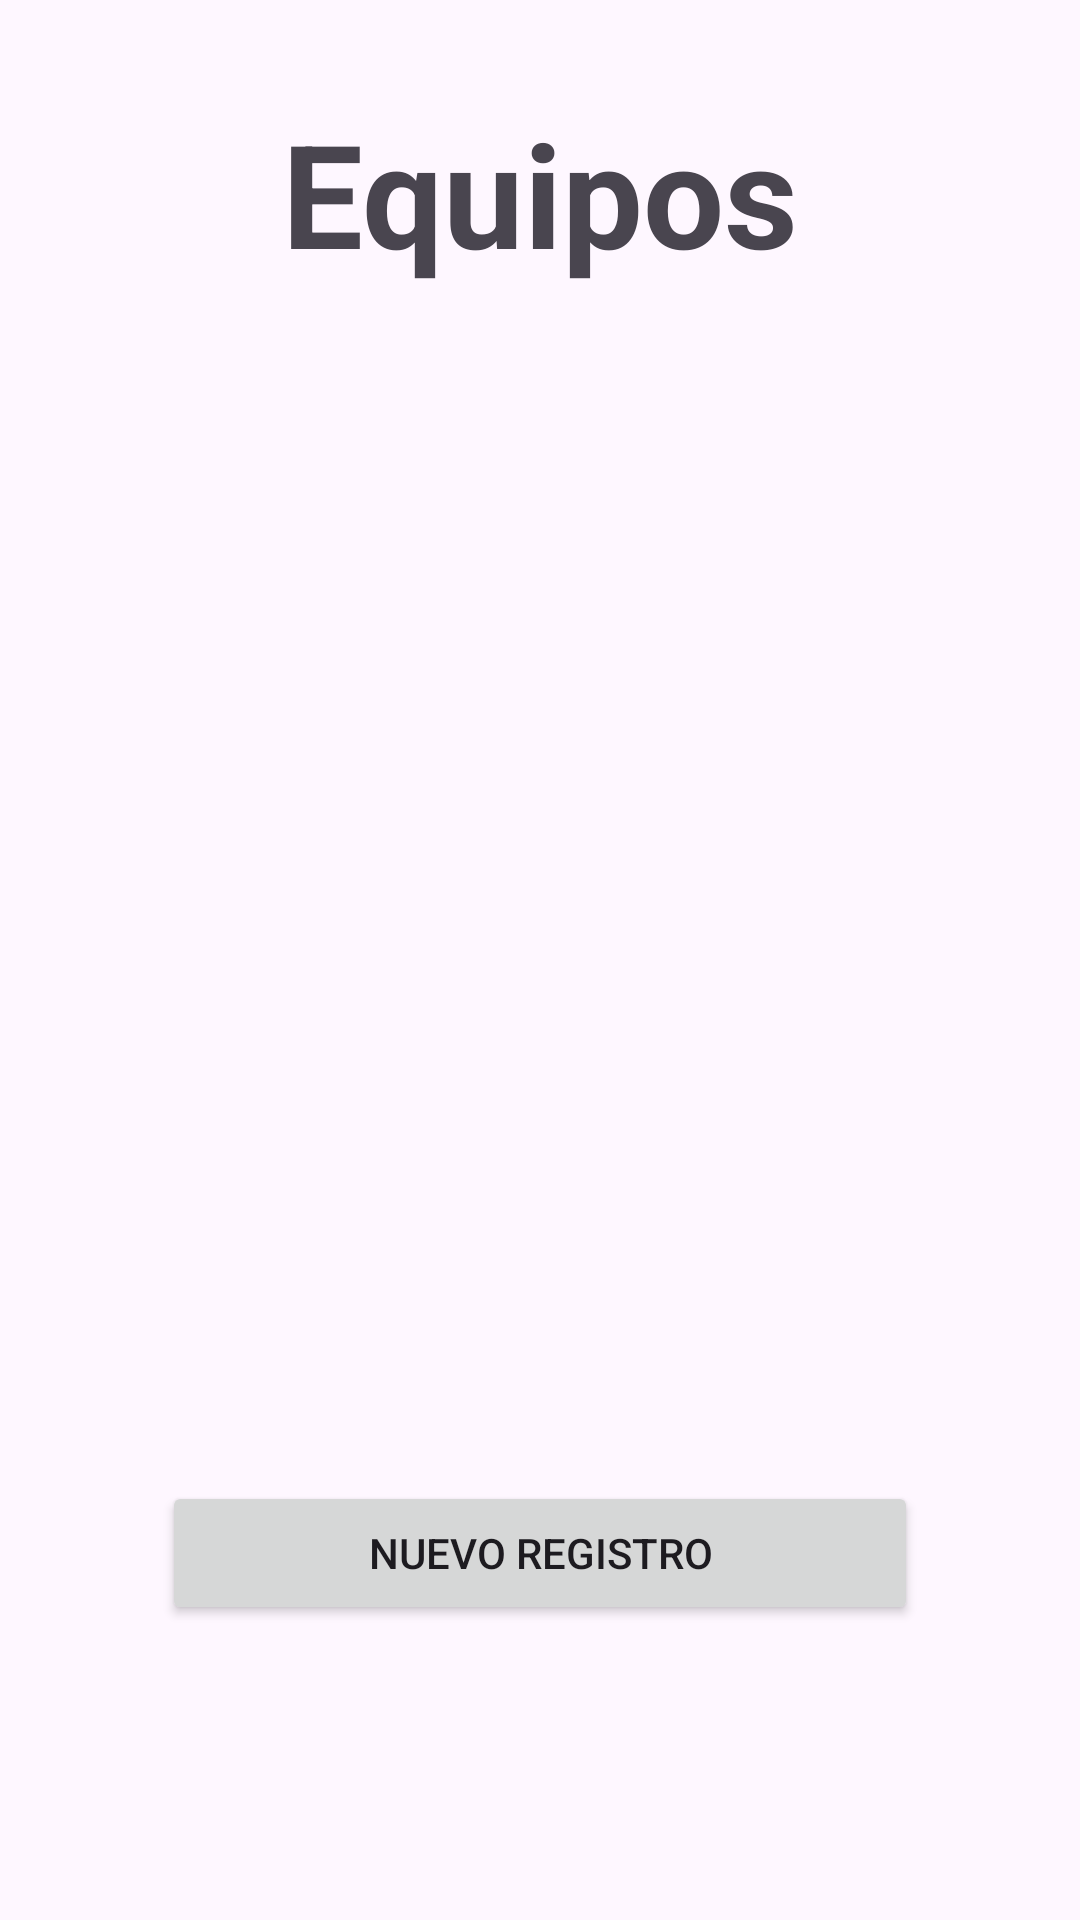

Layout XML and referenced resources for this Android screen:
<!-- AndroidManifest.xml: application theme Theme.PracticandoPC2 -->
<!-- res/layout/activity_listado.xml -->
<?xml version="1.0" encoding="utf-8"?>
<androidx.constraintlayout.widget.ConstraintLayout xmlns:android="http://schemas.android.com/apk/res/android"
    xmlns:app="http://schemas.android.com/apk/res-auto"
    xmlns:tools="http://schemas.android.com/tools"
    android:id="@+id/main"
    android:layout_width="match_parent"
    android:layout_height="match_parent"
    tools:context=".ListadoActivity">

    <androidx.recyclerview.widget.RecyclerView
        android:id="@+id/rvEquipos"
        android:layout_width="415dp"
        android:layout_height="384dp"
        android:layout_marginStart="1dp"
        android:layout_marginTop="1dp"
        android:layout_marginEnd="1dp"
        android:layout_marginBottom="1dp"
        app:layout_constraintBottom_toBottomOf="parent"
        app:layout_constraintEnd_toEndOf="parent"
        app:layout_constraintHorizontal_bias="0.538"
        app:layout_constraintStart_toStartOf="parent"
        app:layout_constraintTop_toTopOf="parent"
        app:layout_constraintVertical_bias="0.349" />

    <TextView
        android:id="@+id/textView"
        android:layout_width="wrap_content"
        android:layout_height="wrap_content"
        android:layout_marginTop="32dp"
        android:text="Equipos"
        android:textSize="48sp"
        android:textStyle="bold"
        app:layout_constraintEnd_toEndOf="parent"
        app:layout_constraintStart_toStartOf="parent"
        app:layout_constraintTop_toTopOf="parent" />

    <Button
        android:id="@+id/btnNuevo"
        android:layout_width="0dp"
        android:layout_height="wrap_content"
        android:layout_marginStart="54dp"
        android:layout_marginEnd="54dp"
        android:text="@string/valbtNuevo"
        app:layout_constraintBottom_toBottomOf="parent"
        app:layout_constraintEnd_toEndOf="parent"
        app:layout_constraintStart_toStartOf="parent"
        app:layout_constraintTop_toTopOf="parent"
        app:layout_constraintVertical_bias="0.834" />

</androidx.constraintlayout.widget.ConstraintLayout>
<!-- resources referenced by this layout -->
<resources>
  <string name="valbtNuevo">Nuevo Registro</string>
  <style name="Theme.PracticandoPC2" parent="Base.Theme.PracticandoPC2" />
  <style name="Base.Theme.PracticandoPC2" parent="Theme.Material3.DayNight.NoActionBar">
          
          
      </style>
</resources>
